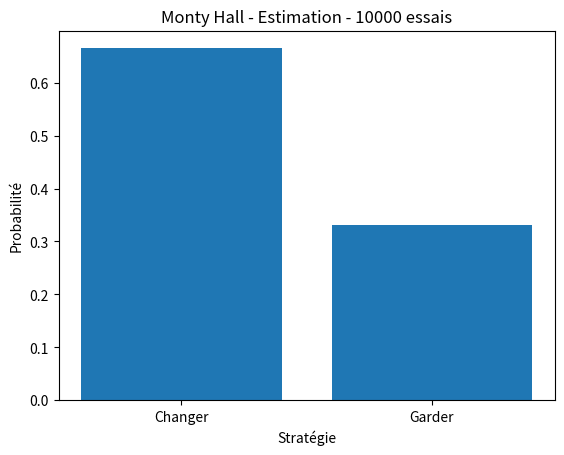

Write the Python code that produced this figure.
'''
[redacted]
@Mail : [email redacted]

« Supposez que vous êtes sur le plateau d'un jeu télévisé, face à trois portes
et que vous devez choisir d'en ouvrir une seule, en sachant que derrière l'une
d'elles se trouve une voiture et derrière les deux autres des chèvres.
Vous choisissez une porte, disons la numéro 1, et le présentateur, qui sait,
lui, ce qu'il y a derrière chaque porte, ouvre une autre porte, disons la numéro 3,
porte qui une fois ouverte découvre une chèvre. Il vous demande alors :
« désirez-vous ouvrir la porte numéro 2 ? ». Avez-vous intérêt à changer votre choix ? »
[redacted]

'''
from enum import Enum
#Pour pouvoir rendre plus explicite la notion de choix nous utiliserons cette abstraction
#Nous définirons stratégie et dirons qu'il y en a deux possibles : changer et garder

from random import *
#L'aléatoire sera généré grace à random

import matplotlib.pyplot as plt



#définition des stratégies
class Strategie(Enum):
    GARDER = 0
    CHANGER = 1

# Simulation d'une seule partie
def partie_unitaire(strategie):

    seed()
    portes = [0,1,2] # Le porte seront représenté par une liste à 3 valeurs possibles
    porte_gagnante = randint(0,2) # La porte gagnante est générée aléatoirement entre 0 1 et 2 (correspondant
    # aux index du tableau de porte)
    choix_de_base_joueur = randint(0,2) # Le choix du joueur est généré aléatoirement entre 0 1 et 2 (correspondant
    # aux index du tableau de porte)

    #Partie logique :

    # Si la stratégie est de Garder
    # Une victoire correspond à ce que le choix du joueur soit celui la porte gagnante
    # Sinon c'est une défaite
    if (strategie == Strategie.GARDER):
        if (portes[porte_gagnante] == choix_de_base_joueur) :
            return True
        else:
            return False

    # Si la stratégie est de Changer
    # Une victoire correspond à ce que le choix du joueur ne pas soit celui la porte gagnante
    # Sinon c'est une défaite
    elif (strategie == Strategie.CHANGER):
        if (portes[porte_gagnante] != choix_de_base_joueur) :
            return True
        else:
            return False


    else:
        return 'Anomalie'

#fonction de répétition d'opérations
def jouer_plusieurs_parties(strategie, nombredeparties):

    liste_des_victoires = []

    for i in range(nombredeparties):
        if partie_unitaire(strategie) == True :
            liste_des_victoires.append(1)
        else :
            liste_des_victoires.append(0)

    return sum(liste_des_victoires)


def main(n):
    # Affichage des résultats via console
    print("Avec la stratégie : Garder, nous gagnons {}/{}"
          .format(jouer_plusieurs_parties(Strategie.GARDER, n), n))
    print("Avec la stratégie : Changer, nous gagnons {}/{}"
          .format(jouer_plusieurs_parties(Strategie.CHANGER, n), n))
#Affichage des résultats via Matplotlib
    plt.figure()
    plt.bar([1,2],[jouer_plusieurs_parties(Strategie.CHANGER, n)/n,
                   jouer_plusieurs_parties(Strategie.GARDER, n)/n],
                   tick_label=["Changer","Garder"])
    plt.title("Monty Hall - Estimation - {} essais".format(n))
    plt.xlabel("Stratégie")
    plt.ylabel("Probabilité")
    plt.show()
    

## Lancement du jeu 10000 FOIS
main(10000)